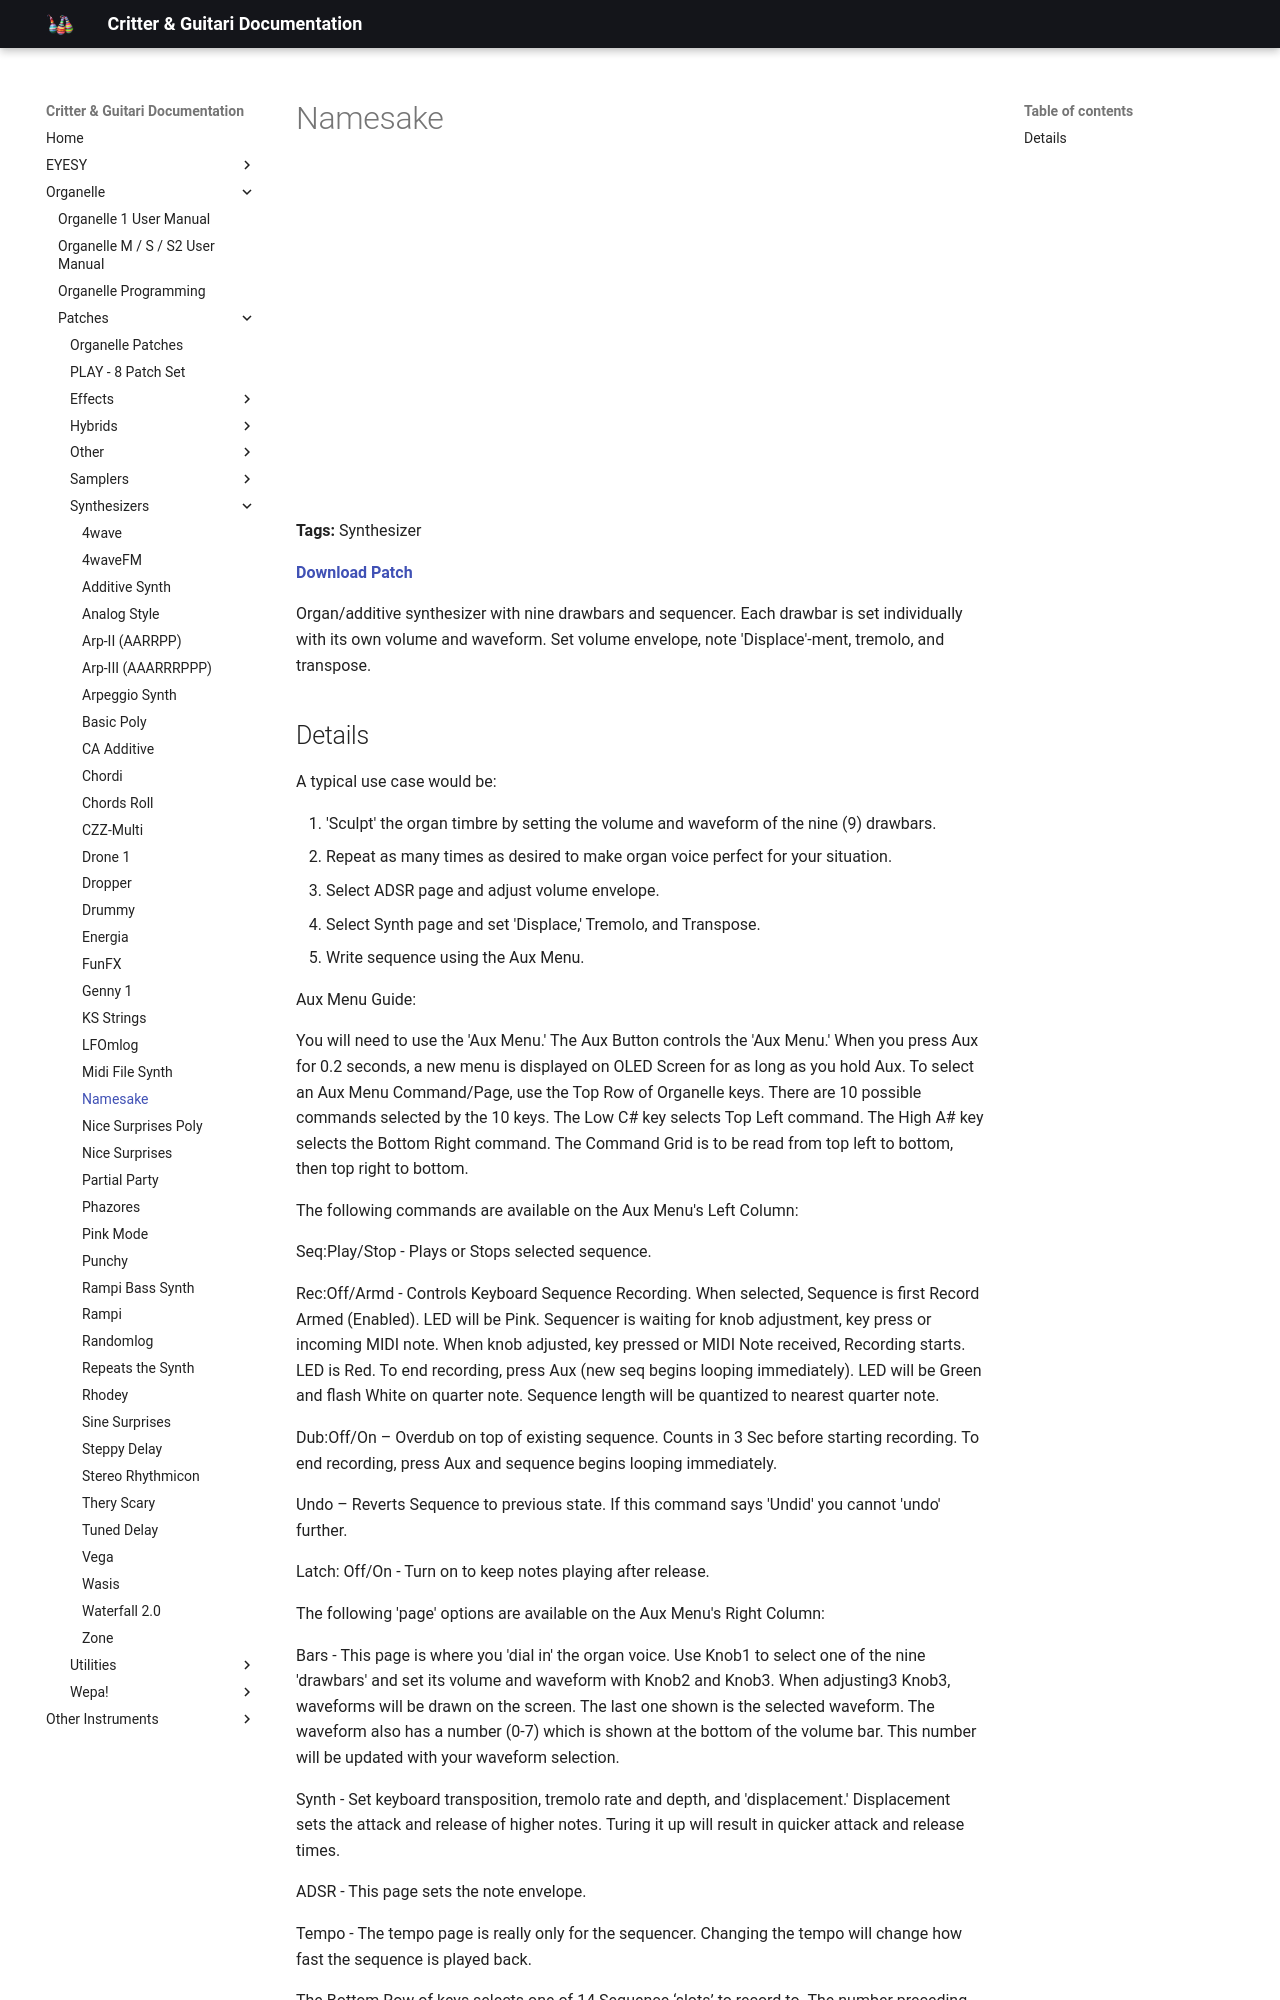

repository: critterandguitari/cg-docs · page: Organelle/patches/Synthesizers/namesake/index.html · generator: mkdocs

---
title: Namesake
date: 2022-10-06
tags:
  - Synthesizer
---


# Namesake


<div class="video-embed"><iframe width="560" height="315" src="https://www.youtube.com/embed/E_XPlajOmR8" title="YouTube video player" frameborder="0" allow="accelerometer; autoplay; clipboard-write; encrypted-media; gyroscope; picture-in-picture" allowfullscreen></iframe></div>

**Tags:** Synthesizer

**[Download Patch](https://patchstorage.com/wp-content/uploads/2022/10/Namesake.zip)**

Organ/additive synthesizer with nine drawbars and sequencer. Each drawbar is set individually with its own volume and waveform. Set volume envelope, note 'Displace'-ment, tremolo, and transpose.
